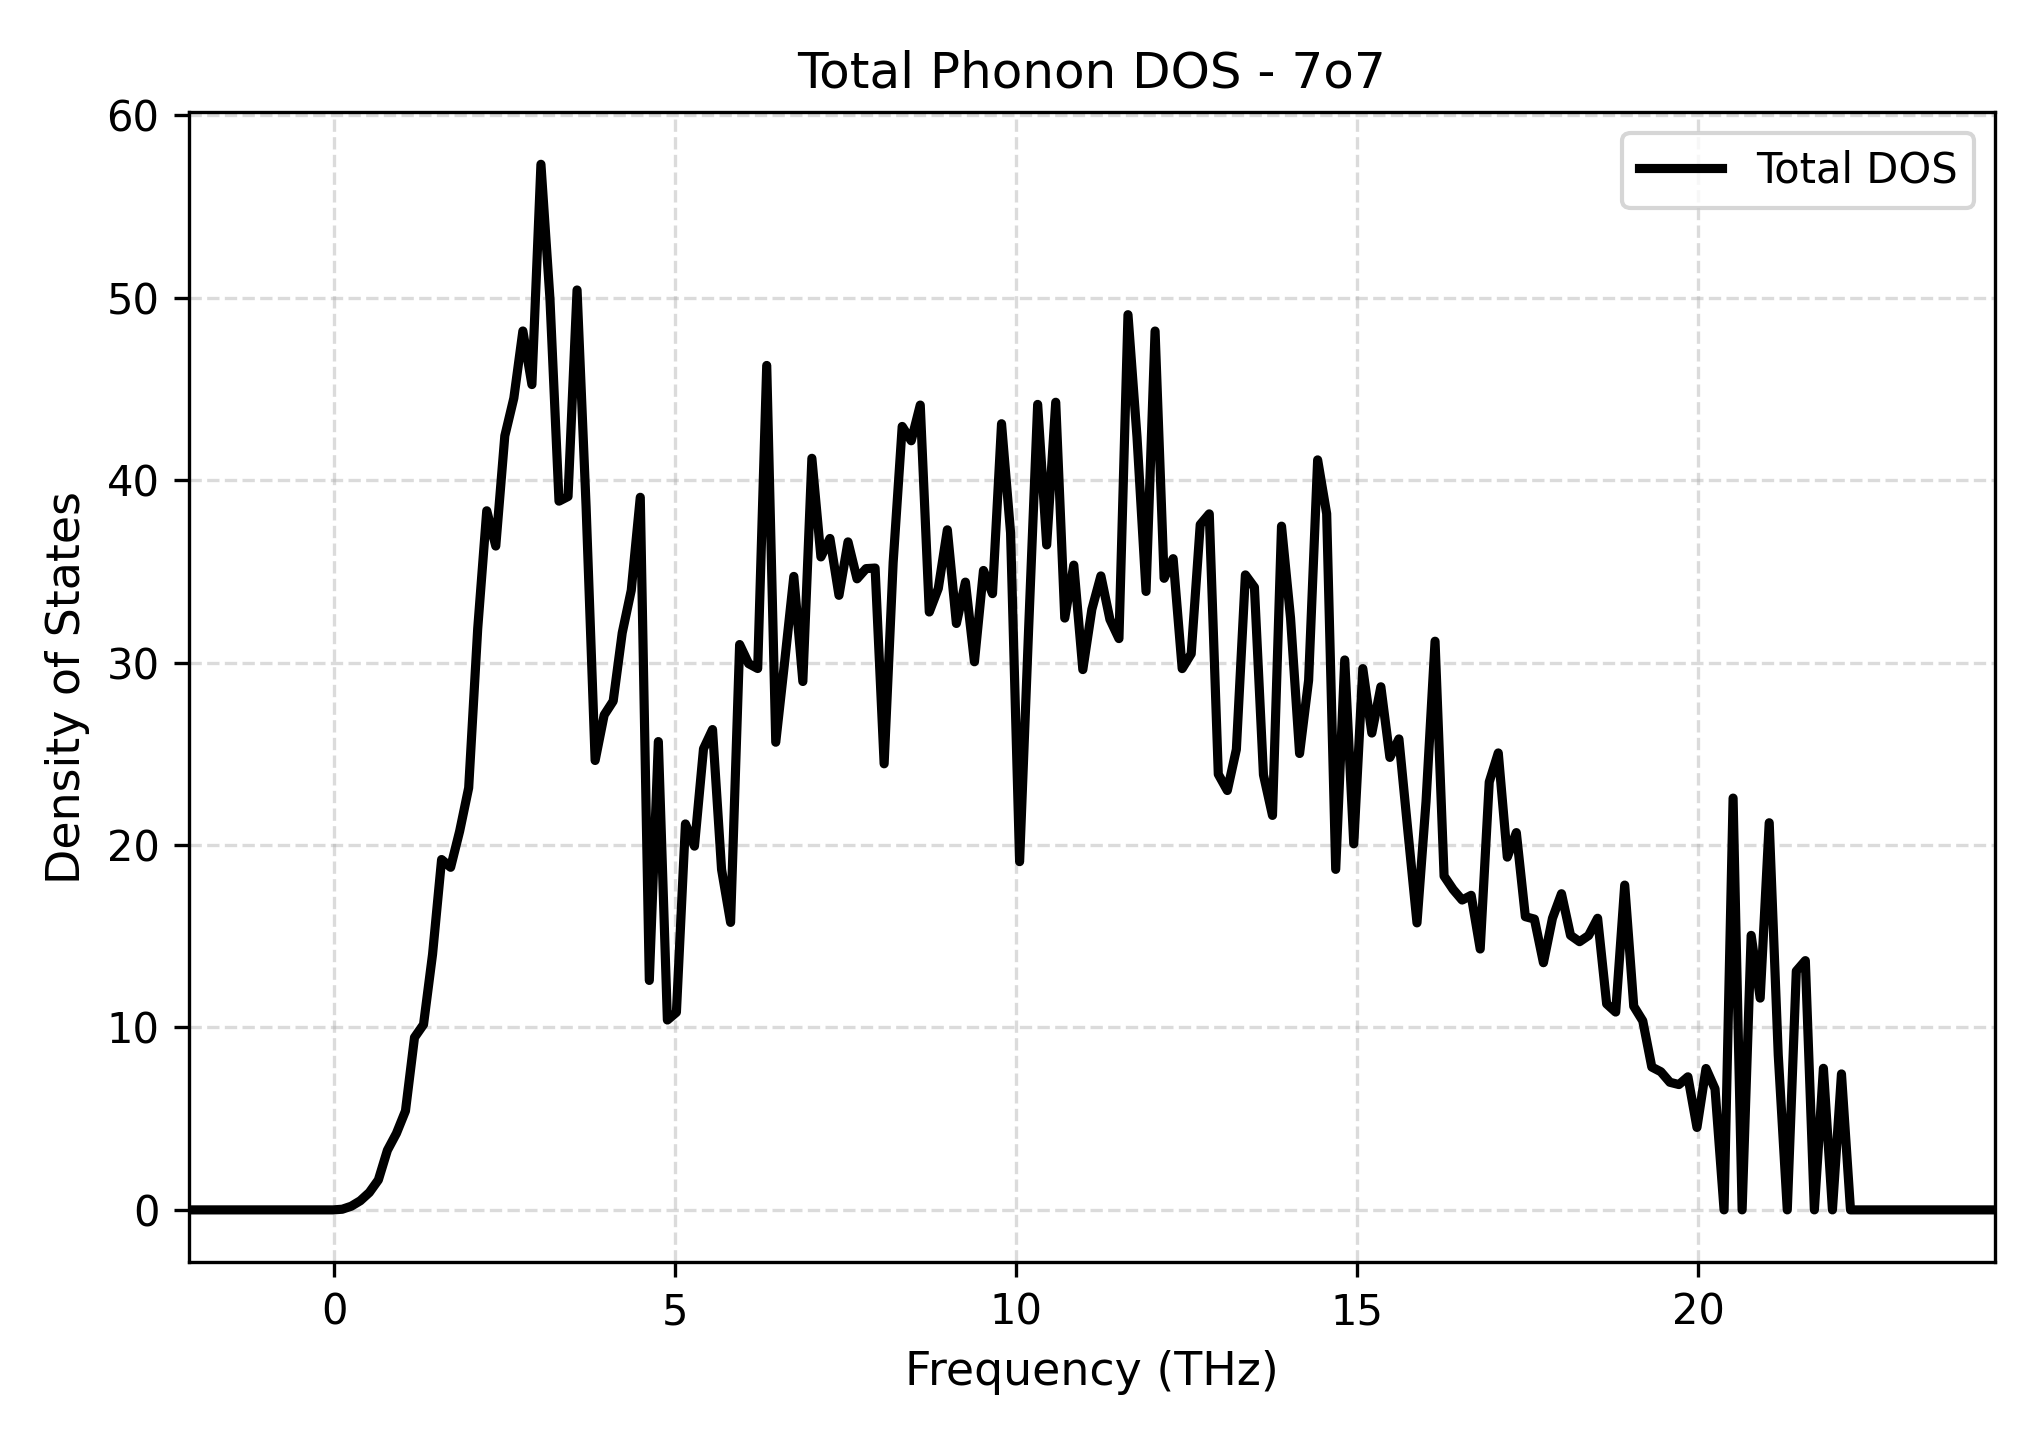

Source data for this figure (header and first rows):
Frequency_THz, Total_DOS
-2.135, 0.0
-2.002, 0.0
-1.87, 0.0
-1.737, 0.0
-1.605, 0.0
-1.472, 0.0
-1.34, 0.0
-1.208, 0.0
-1.075, 0.0
-0.9426, 0.0
-0.8102, 0.0
-0.6777, 0.0
-0.5453, 0.0
-0.4129, 0.0
-0.2804, 0.0
-0.148, 0.0
-0.01552, 0.0
0.1169, 0.036
0.2494, 0.2025
0.3818, 0.502
0.5143, 0.9528
0.6467, 1.644
0.7792, 3.267
0.9116, 4.195
1.044, 5.424
1.176, 9.451
1.309, 10.16
1.441, 14.01
1.574, 19.2
1.706, 18.78
1.839, 20.76
1.971, 23.13
2.104, 31.86
2.236, 38.32
2.369, 36.39
2.501, 42.42
2.633, 44.5
2.766, 48.17
2.898, 45.24
3.031, 57.31
3.163, 49.92
3.296, 38.85
3.428, 39.1
3.561, 50.42
3.693, 38.55
3.825, 24.63
3.958, 27.12
4.09, 27.89
4.223, 31.63
4.355, 33.96
4.488, 39.06
4.62, 12.58
4.753, 25.67
4.885, 10.41
5.017, 10.83
5.15, 21.16
5.282, 19.94
5.415, 25.27
5.547, 26.33
5.68, 18.66
... 141 more rows
